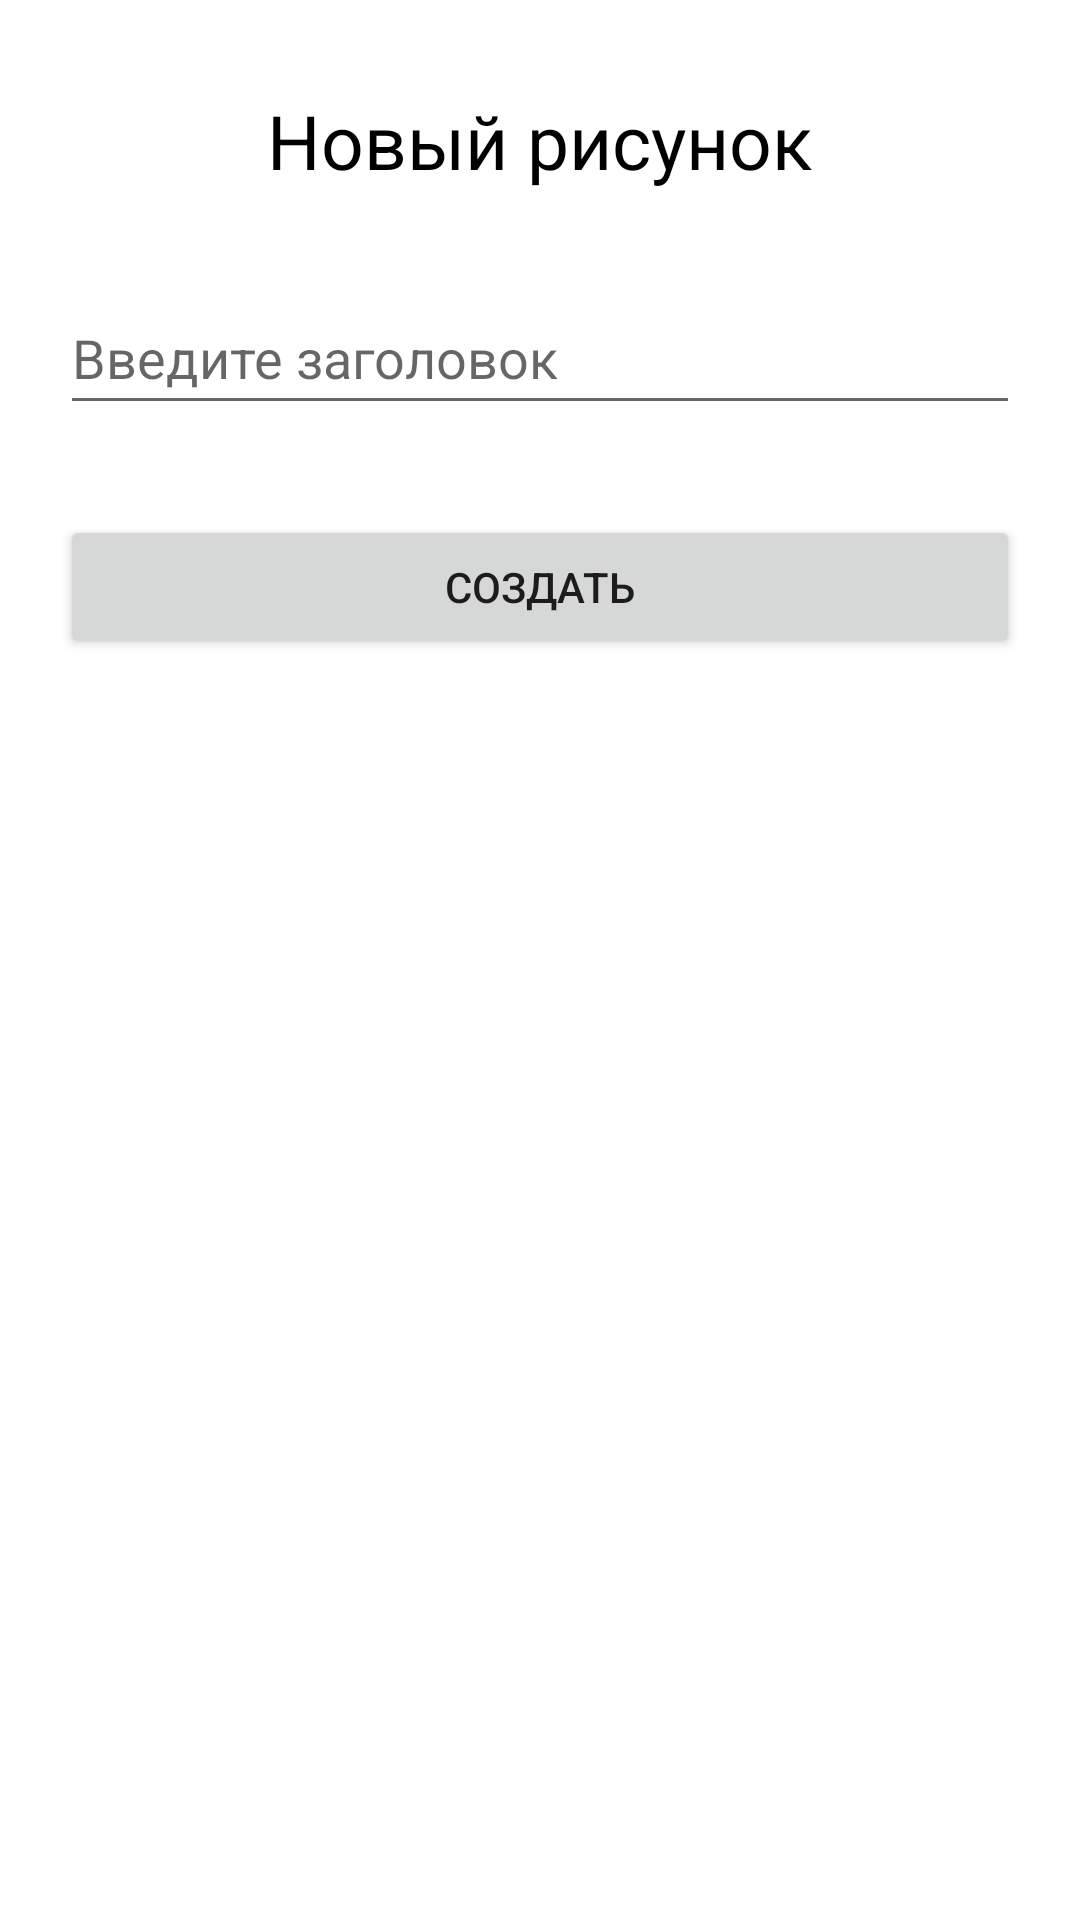

Produce the Android XML layout that renders to this screen, including the resource entries it uses.
<!-- AndroidManifest.xml: application theme Theme.DrawingMaker -->
<!-- res/layout/pic_creator.xml -->
<?xml version="1.0" encoding="utf-8"?>
<androidx.appcompat.widget.LinearLayoutCompat xmlns:android="http://schemas.android.com/apk/res/android"
    xmlns:tools="http://schemas.android.com/tools"
    android:id="@+id/pic_creator"
    android:layout_width="match_parent"
    android:layout_height="match_parent"
    android:orientation="vertical">

    <TextView
        android:id="@+id/textView"
        android:layout_width="match_parent"
        android:layout_height="wrap_content"
        android:text="@string/new_pic"
        android:gravity="center"
        android:layout_marginTop="30dp"
        android:textSize="25sp"
        android:textColor="@color/black"/>

    <EditText
        android:id="@+id/editTitle"
        android:layout_width="match_parent"
        android:layout_height="wrap_content"
        android:layout_marginHorizontal="20dp"
        android:layout_marginVertical="30dp"
        android:layout_marginBottom="30dp"
        android:ems="10"
        android:hint="@string/new_title"
        android:inputType="textPersonName"
        android:minHeight="48dp"/>


    <Button
        android:id="@+id/newPicButton"
        android:layout_width="match_parent"
        android:layout_height="wrap_content"
        android:layout_marginHorizontal="20dp"
        android:text="@string/create" />

</androidx.appcompat.widget.LinearLayoutCompat>
<!-- resources referenced by this layout -->
<resources>
  <color name="black">#FF000000</color>
  <string name="create">Создать</string>
  <string name="new_pic">Новый рисунок </string>
  <string name="new_title">Введите заголовок</string>
  <style name="Theme.DrawingMaker" parent="Theme.MaterialComponents.DayNight.DarkActionBar">
          
          <item name="colorPrimary">@color/purple_500</item>
          <item name="colorPrimaryVariant">@color/purple_700</item>
          <item name="colorOnPrimary">@color/white</item>
          
          <item name="colorSecondary">@color/teal_200</item>
          <item name="colorSecondaryVariant">@color/teal_700</item>
          <item name="colorOnSecondary">@color/black</item>
          
          <item name="android:statusBarColor" tools:targetApi="l">?attr/colorPrimaryVariant</item>
          
      </style>
  <color name="purple_500">#FF6200EE</color>
  <color name="purple_700">#FF3700B3</color>
  <color name="white">#FFFFFFFF</color>
  <color name="teal_200">#FF03DAC5</color>
  <color name="teal_700">#FF018786</color>
</resources>
